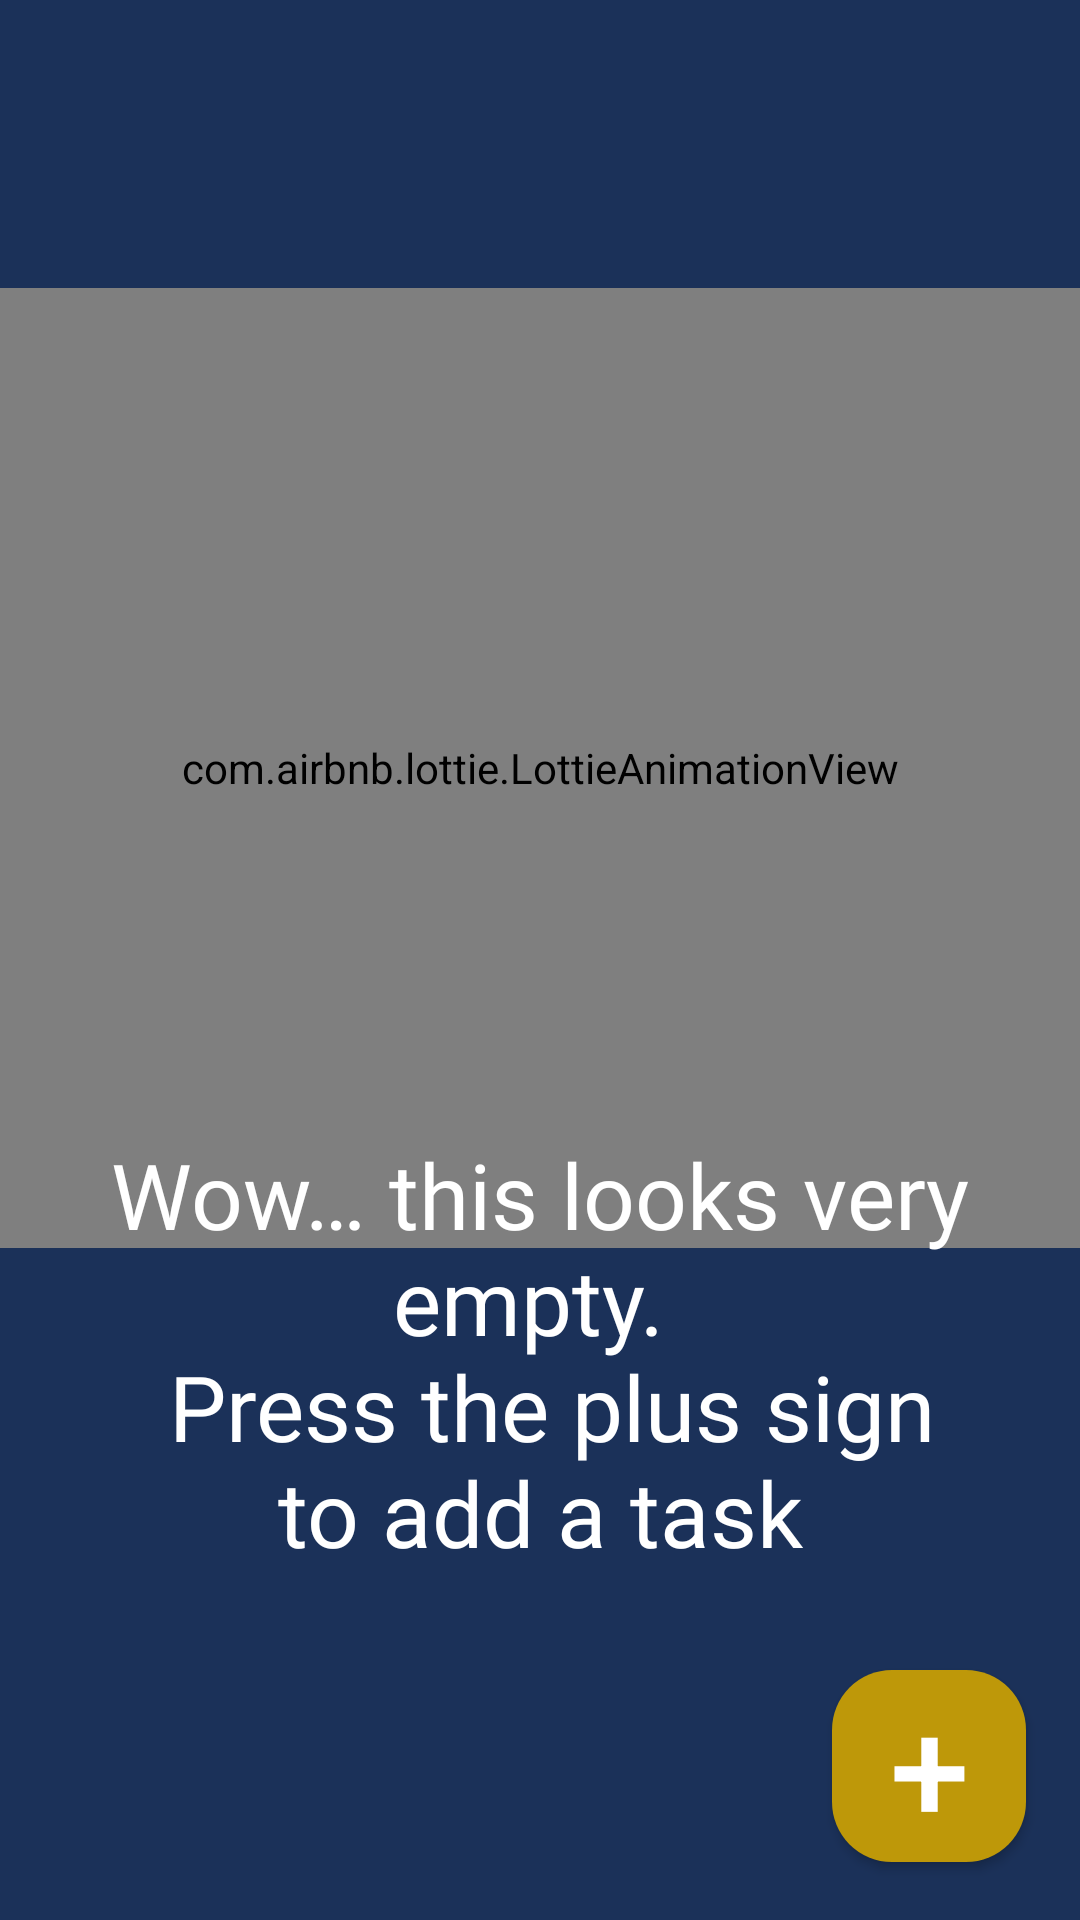

The Android layout XML behind this screen, and the referenced resources:
<!-- AndroidManifest.xml: application theme Theme.ToDoApp -->
<!-- res/layout/fragment_home.xml -->
<?xml version="1.0" encoding="utf-8"?>
<FrameLayout xmlns:android="http://schemas.android.com/apk/res/android"
    xmlns:tools="http://schemas.android.com/tools"
    android:layout_width="match_parent"
    android:layout_height="match_parent"
    xmlns:app="http://schemas.android.com/apk/res-auto"
    tools:context=".view.home.Home"
    android:background="@color/fragment_bg">



    <androidx.constraintlayout.widget.ConstraintLayout
        android:layout_width="match_parent"
        android:layout_height="match_parent">

        
        <androidx.constraintlayout.widget.Guideline
            android:id="@+id/homeFragmentBeginColumn1"
            android:layout_width="wrap_content"
            android:layout_height="wrap_content"
            android:orientation="vertical"
            app:layout_constraintGuide_percent="0" />
        <androidx.constraintlayout.widget.Guideline
            android:id="@+id/homeFragmentEndColumn1"
            android:layout_width="wrap_content"
            android:layout_height="wrap_content"
            android:orientation="vertical"
            app:layout_constraintGuide_percent="1" />


        <androidx.constraintlayout.widget.Guideline
            android:id="@+id/homeFragmentBeginColumn2"
            android:layout_width="wrap_content"
            android:layout_height="wrap_content"
            android:orientation="vertical"
            app:layout_constraintGuide_percent="0.77" />
        <androidx.constraintlayout.widget.Guideline
            android:id="@+id/homeFragmentEndColumn2"
            android:layout_width="wrap_content"
            android:layout_height="wrap_content"
            android:orientation="vertical"
            app:layout_constraintGuide_percent="0.95" />


        <androidx.constraintlayout.widget.Guideline
            android:id="@+id/homeFragmentBeginColumn3"
            android:layout_width="wrap_content"
            android:layout_height="wrap_content"
            android:orientation="vertical"
            app:layout_constraintGuide_percent="0.1" />
        <androidx.constraintlayout.widget.Guideline
            android:id="@+id/homeFragmentEndColumn3"
            android:layout_width="wrap_content"
            android:layout_height="wrap_content"
            android:orientation="vertical"
            app:layout_constraintGuide_percent="0.9" />

        
        <androidx.constraintlayout.widget.Guideline
            android:id="@+id/homeFragmentBeginRow1"
            android:layout_width="wrap_content"
            android:layout_height="wrap_content"
            android:orientation="horizontal"
            app:layout_constraintGuide_percent="0.15" />
        <androidx.constraintlayout.widget.Guideline
            android:id="@+id/homeFragmentEndRow1"
            android:layout_width="wrap_content"
            android:layout_height="wrap_content"
            android:orientation="horizontal"
            app:layout_constraintGuide_percent="0.65" />

        <androidx.constraintlayout.widget.Guideline
            android:id="@+id/homeFragmentBeginRow2"
            android:layout_width="wrap_content"
            android:layout_height="wrap_content"
            android:orientation="horizontal"
            app:layout_constraintGuide_percent="0.87" />
        <androidx.constraintlayout.widget.Guideline
            android:id="@+id/homeFragmentEndRow2"
            android:layout_width="wrap_content"
            android:layout_height="wrap_content"
            android:orientation="horizontal"
            app:layout_constraintGuide_percent="0.97" />

        <androidx.constraintlayout.widget.Guideline
            android:id="@+id/homeFragmentBeginRow3"
            android:layout_width="wrap_content"
            android:layout_height="wrap_content"
            android:orientation="horizontal"
            app:layout_constraintGuide_percent="0.59" />
        <androidx.constraintlayout.widget.Guideline
            android:id="@+id/homeFragmentEndRow3"
            android:layout_width="wrap_content"
            android:layout_height="wrap_content"
            android:orientation="horizontal"
            app:layout_constraintGuide_percent="0.82" />


        
        <com.airbnb.lottie.LottieAnimationView
            android:id="@+id/lottieAnimationView"
            android:layout_width="0dp"
            android:layout_height="0dp"
            android:layout_gravity="center"
            app:lottie_autoPlay="true"
            app:lottie_loop="true"
            app:lottie_rawRes="@raw/alien_green"
            app:layout_constraintBottom_toBottomOf="@+id/homeFragmentEndRow1"
            app:layout_constraintEnd_toEndOf="@+id/homeFragmentEndColumn1"
            app:layout_constraintStart_toStartOf="@+id/homeFragmentBeginColumn1"
            app:layout_constraintTop_toTopOf="@+id/homeFragmentBeginRow1"
            />

        <TextView
            android:id="@+id/emptyMessage"
            android:layout_width="0dp"
            android:layout_height="0dp"
            android:text="@string/emptyMessage"
            android:gravity="center"
            android:fontFamily="@font/galactic"
            android:autoSizeTextType="uniform"
            android:textColor="@color/white"
            app:layout_constraintBottom_toBottomOf="@+id/homeFragmentEndRow3"
            app:layout_constraintEnd_toEndOf="@+id/homeFragmentEndColumn3"
            app:layout_constraintStart_toStartOf="@+id/homeFragmentBeginColumn3"
            app:layout_constraintTop_toTopOf="@+id/homeFragmentBeginRow3"
        />

        <androidx.recyclerview.widget.RecyclerView
            android:id="@+id/totalListToDo"
            android:layout_width="match_parent"
            android:layout_height="match_parent"
            app:layout_constraintBottom_toBottomOf="parent"
            app:layout_constraintEnd_toEndOf="parent"
            app:layout_constraintStart_toStartOf="parent"
            app:layout_constraintTop_toTopOf="parent" />

     <androidx.appcompat.widget.AppCompatButton
         android:id="@+id/floatingHomeButton"
         android:layout_width="0dp"
         android:layout_height="0dp"
         android:background="@drawable/floating_button"
         android:text="+"
         android:textColor="@color/white"
         android:autoSizeTextType="uniform"
         android:gravity="center"
         app:layout_constraintBottom_toBottomOf="@+id/homeFragmentEndRow2"
         app:layout_constraintEnd_toEndOf="@+id/homeFragmentEndColumn2"
         app:layout_constraintStart_toStartOf="@+id/homeFragmentBeginColumn2"
         app:layout_constraintTop_toTopOf="@+id/homeFragmentBeginRow2"
         />


    </androidx.constraintlayout.widget.ConstraintLayout>



</FrameLayout>
<!-- resources referenced by this layout -->
<resources>
  <color name="fragment_bg">#1b3159</color>
  <color name="white">#FFFFFFFF</color>
  <!-- drawable floating_button (drawable) -->
  <?xml version="1.0" encoding="utf-8"?>
  <selector xmlns:android="http://schemas.android.com/apk/res/android">
      
      <item android:state_pressed="false">
          <shape
              android:shape="rectangle">
              <corners android:radius="20dp"/>
              <solid android:color="#be9809" /> 
          </shape>
      </item>
  
      
      <item android:state_pressed="true">
          <shape
              android:shape="rectangle">
              <corners android:radius="20dp"/>
              <solid android:color="#A77214" /> 
          </shape>
      </item>
  </selector>
  <string name="emptyMessage">Wow… this looks very empty. \n Press the plus sign to add a task</string>
  <style name="Theme.ToDoApp" parent="Theme.AppCompat.DayNight.NoActionBar">
          
          <item name="colorPrimary">@color/splash_bg</item>
          <item name="colorPrimaryVariant">@color/black</item>
          <item name="colorOnPrimary">@color/white</item>
          
          <item name="colorSecondary">@color/teal_200</item>
          <item name="colorSecondaryVariant">@color/teal_700</item>
          <item name="colorOnSecondary">@color/black</item>
          
          <item name="android:statusBarColor">@color/black</item>
          
      </style>
  <color name="splash_bg">#1E293B</color>
  <color name="black">#FF000000</color>
  <color name="teal_200">#FF03DAC5</color>
  <color name="teal_700">#FF018786</color>
</resources>
